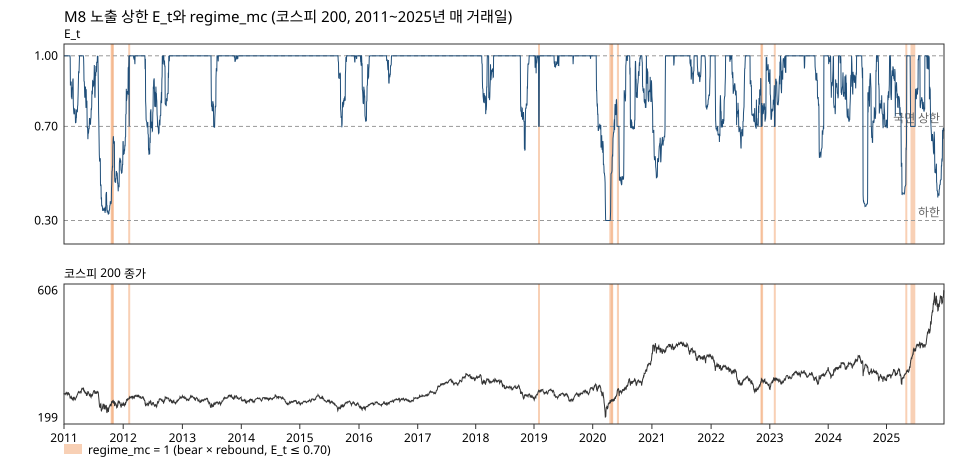

The file beside this chart, header and first rows:
date, close, sigma, bear, rebound, regime_mc, exposure
2011-01-03, 273.8, 0.09477, , 0, 0, 1.0
2011-01-04, 275.8, 0.09441, , 0, 0, 1.0
2011-01-05, 275.4, 0.09583, , 0, 0, 1.0
2011-01-06, 274.7, 0.09397, , 0, 0, 1.0
2011-01-07, 275.6, 0.07472, , 0, 0, 1.0
2011-01-10, 274, 0.07881, , 0, 0, 1.0
2011-01-11, 275.1, 0.0779, , 0, 0, 1.0
2011-01-12, 276.2, 0.07621, , 0, 0, 1.0
2011-01-13, 275.5, 0.07765, , 0, 0, 1.0
2011-01-14, 278.2, 0.07934, , 0, 0, 1.0
2011-01-17, 277.1, 0.07674, , 0, 0, 1.0
2011-01-18, 276.6, 0.07709, , 0, 0, 1.0
2011-01-19, 279.2, 0.07985, , 0, 0, 1.0
2011-01-20, 277.8, 0.08383, , 0, 0, 1.0
2011-01-21, 272.7, 0.1098, , 0, 0, 1.0
2011-01-24, 274.5, 0.1103, , 0, 0, 1.0
2011-01-25, 275.2, 0.1086, , 0, 0, 1.0
2011-01-26, 278.8, 0.1151, , 0, 0, 1.0
2011-01-27, 279.2, 0.1144, , 0, 0, 1.0
2011-01-28, 278.4, 0.1153, , 0, 0, 1.0
2011-01-31, 273.1, 0.1322, , 0, 0, 1.0
2011-02-01, 273.4, 0.1295, , 0, 0, 1.0
2011-02-07, 274.9, 0.131, , 0, 0, 1.0
2011-02-08, 273.2, 0.1327, , 0, 0, 1.0
2011-02-09, 269.9, 0.1382, , 0, 0, 1.0
2011-02-10, 264.6, 0.153, , 0, 0, 1.0
2011-02-11, 260.4, 0.1592, , 0, 0, 0.9879
2011-02-14, 266, 0.1796, , 0, 0, 0.8756
2011-02-15, 265.4, 0.1796, , 0, 0, 0.8756
2011-02-16, 262.6, 0.1769, , 0, 0, 0.889
2011-02-17, 261.2, 0.177, , 0, 0, 0.8884
2011-02-18, 265.8, 0.1911, , 0, 0, 0.8228
2011-02-21, 264.6, 0.1864, , 0, 0, 0.8438
2011-02-22, 260.1, 0.1929, , 0, 0, 0.8153
2011-02-23, 259.2, 0.1844, , 0, 0, 0.8528
2011-02-24, 257.7, 0.1814, , 0, 0, 0.8668
2011-02-25, 259.3, 0.1834, , 0, 0, 0.8574
2011-02-28, 256.4, 0.1753, , 0, 0, 0.897
2011-03-02, 255, 0.1741, , 0, 0, 0.9033
2011-03-03, 260.5, 0.197, , 0, 0, 0.7982
2011-03-04, 265.4, 0.2024, , 0, 0, 0.7771
2011-03-07, 261.4, 0.2078, , 0, 0, 0.7569
2011-03-08, 263.3, 0.2088, , 0, 0, 0.7532
2011-03-09, 263.8, 0.2086, , 0, 0, 0.7538
2011-03-10, 260.6, 0.2088, , 0, 0, 0.7532
2011-03-11, 256.8, 0.2033, , 0, 0, 0.7734
2011-03-14, 260.7, 0.2038, , 0, 0, 0.7716
2011-03-15, 254.3, 0.2058, , 0, 0, 0.7643
2011-03-16, 259.4, 0.2205, , 0, 0, 0.7133
2011-03-17, 259.8, 0.2176, , 0, 0, 0.7226
2011-03-18, 262.4, 0.22, , 0, 0, 0.7149
2011-03-21, 264.9, 0.2135, , 0, 0, 0.7365
2011-03-22, 266.1, 0.2134, , 0, 0, 0.7369
2011-03-23, 265.7, 0.2038, , 0, 0, 0.7717
2011-03-24, 268.9, 0.2067, , 0, 0, 0.7608
2011-03-25, 271.7, 0.2066, , 0, 0, 0.7613
2011-03-28, 272.1, 0.2062, , 0, 0, 0.7628
2011-03-29, 274.2, 0.2003, , 0, 0, 0.7851
2011-03-30, 277, 0.1989, , 0, 0, 0.7908
2011-03-31, 278.9, 0.1885, 0, 0, 0, 0.8343
... 3,628 more rows
